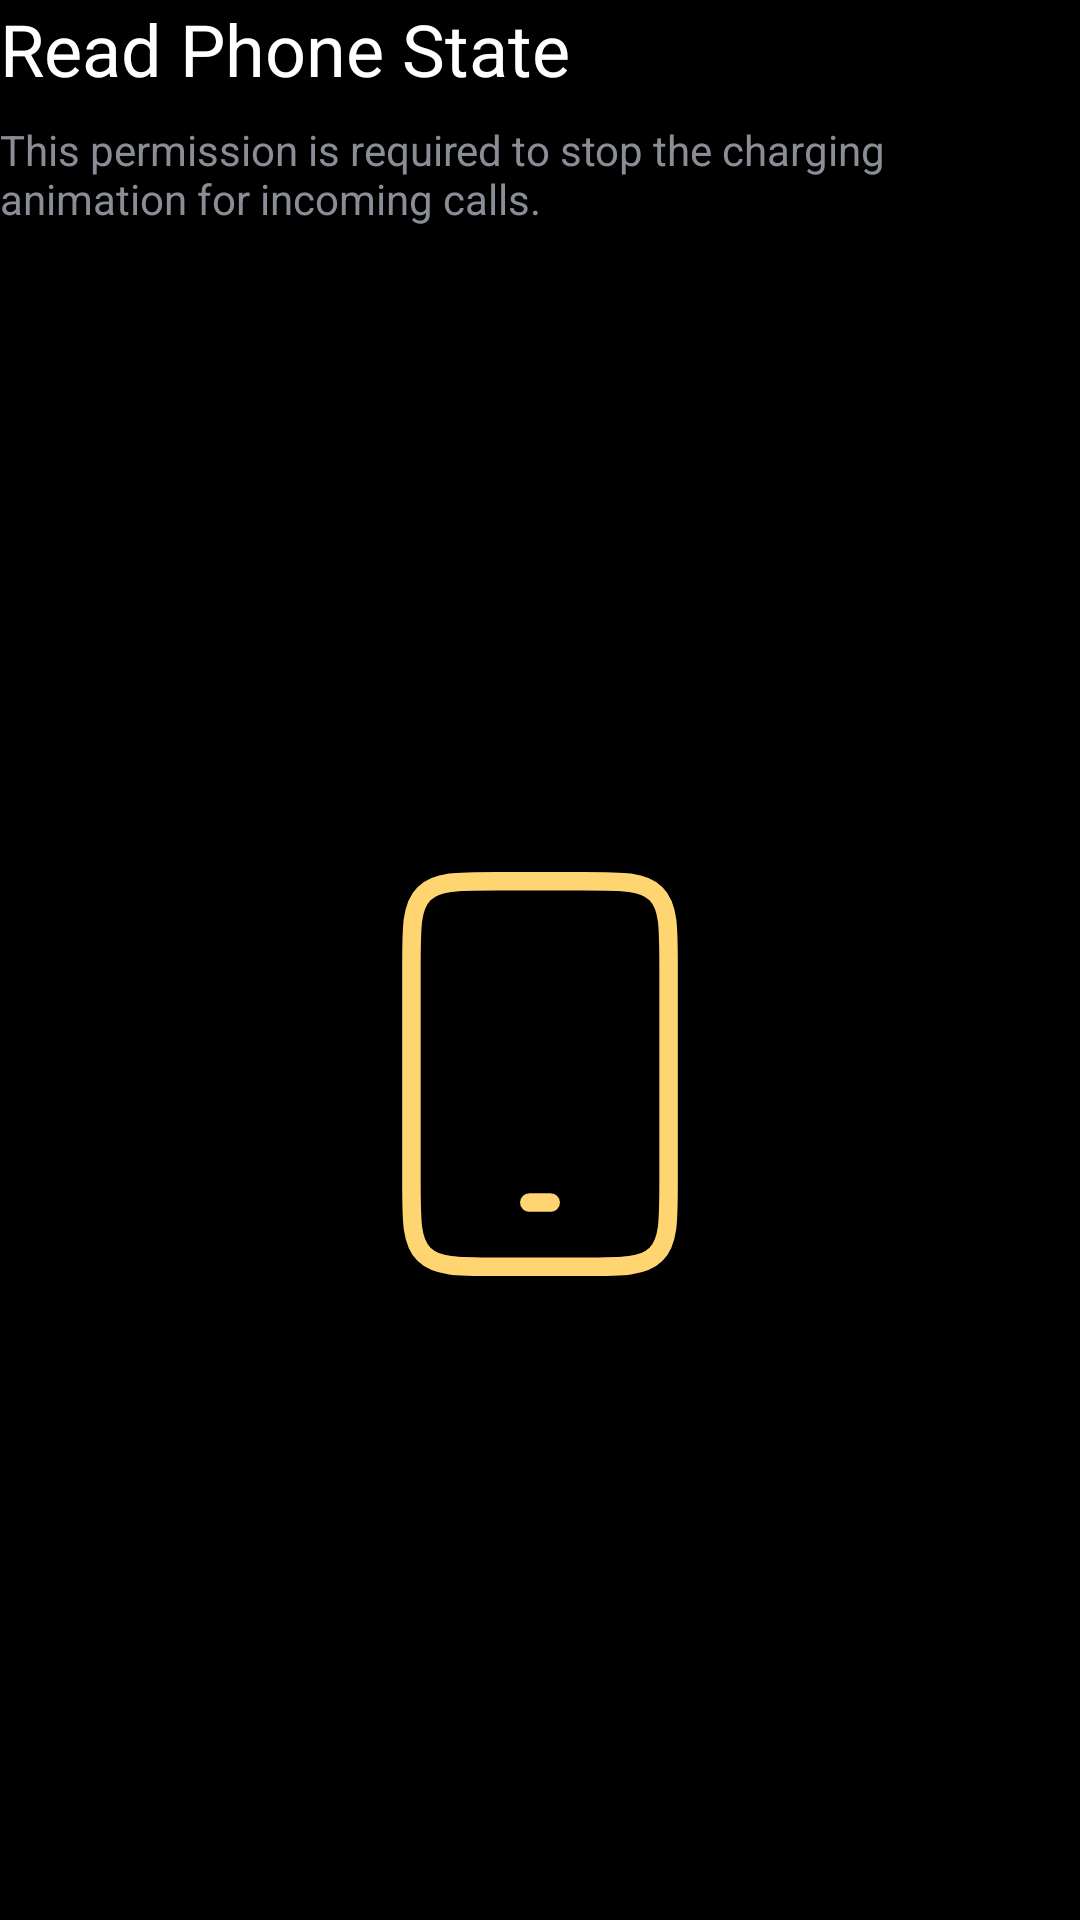

Reconstruct the res/layout file that produces this screen, plus the resources it refers to.
<!-- AndroidManifest.xml: application theme Theme.ChargingAnimation -->
<!-- res/layout/fragment_phone_state.xml -->
<?xml version="1.0" encoding="utf-8"?>
<LinearLayout xmlns:android="http://schemas.android.com/apk/res/android"
    xmlns:app="http://schemas.android.com/apk/res-auto"
    android:orientation="vertical"
    android:layout_width="match_parent"
    android:layout_height="match_parent"
    android:background="@color/black">

    <TextView
        android:layout_width="match_parent"
        android:layout_height="wrap_content"
        android:layout_marginBottom="8dp"
        android:text="@string/setup_phone_state"
        android:textColor="@color/white"
        android:textAppearance="@style/TextAppearance.AppCompat.Headline" />

    <TextView
        android:layout_width="match_parent"
        android:layout_height="wrap_content"
        android:text="@string/setup_phone_state_summary"
        android:textAppearance="@style/TextAppearance.AppCompat.Body1"
        android:textColor="@color/textColor" />

    <ImageView
        android:layout_width="192dp"
        android:layout_height="match_parent"
        android:layout_gravity="center"
        android:layout_margin="16dp"
        android:contentDescription="@null"
        app:srcCompat="@drawable/ic_mobile"
        app:tint="@color/purple_200" />
</LinearLayout>
<!-- resources referenced by this layout -->
<resources>
  <color name="black">#FF000000</color>
  <color name="purple_200">#FFD572</color>
  <color name="textColor">#8A8D95</color>
  <color name="white">#FFFFFFFF</color>
  <!-- drawable ic_mobile (drawable) -->
  <vector xmlns:android="http://schemas.android.com/apk/res/android"
      android:width="42dp"
      android:height="42dp"
      android:viewportWidth="26.88"
      android:viewportHeight="26.88">
      <path
          android:fillColor="#00000000"
          android:pathData="M7.44,8.44C7.44,6.554 7.44,5.612 8.026,5.026C8.612,4.44 9.554,4.44 11.44,4.44L13.44,4.44L15.44,4.44C17.326,4.44 18.268,4.44 18.854,5.026C19.44,5.612 19.44,6.554 19.44,8.44L19.44,13.44L19.44,18.44C19.44,20.326 19.44,21.268 18.854,21.854C18.268,22.44 17.326,22.44 15.44,22.44L13.44,22.44L11.44,22.44C9.554,22.44 8.612,22.44 8.026,21.854C7.44,21.268 7.44,20.326 7.44,18.44L7.44,13.44L7.44,8.44Z"
          android:strokeWidth="0.8640000000000001"
          android:strokeColor="#F8B20D"
          android:strokeLineJoin="round" />
      <path
          android:fillColor="#00000000"
          android:pathData="M12.94,19.44L13.94,19.44"
          android:strokeWidth="0.8640000000000001"
          android:strokeColor="#F8B20D"
          android:strokeLineCap="round" />
  </vector>
  <string name="setup_phone_state">Read Phone State</string>
  <string name="setup_phone_state_summary">This permission is required to stop the charging animation for incoming calls.</string>
  <style name="Theme.ChargingAnimation" parent="Theme.MaterialComponents.DayNight.NoActionBar">
          
          <item name="colorPrimary">@color/purple_500</item>
          <item name="colorPrimaryVariant">@color/purple_700</item>
          <item name="colorOnPrimary">@color/white</item>
          
          <item name="colorSecondary">@color/teal_200</item>
          <item name="colorSecondaryVariant">@color/teal_700</item>
          <item name="colorOnSecondary">@color/black</item>
          
          <item name="android:statusBarColor">?attr/colorPrimaryVariant</item>
          
          <item name="android:navigationBarColor">@color/black</item>
      </style>
  <color name="purple_500">#FFE9AB17</color>
  <color name="purple_700">#FF000000</color>
  <color name="teal_200">#FFE9AB17</color>
  <color name="teal_700">#7FE9AB17</color>
</resources>
